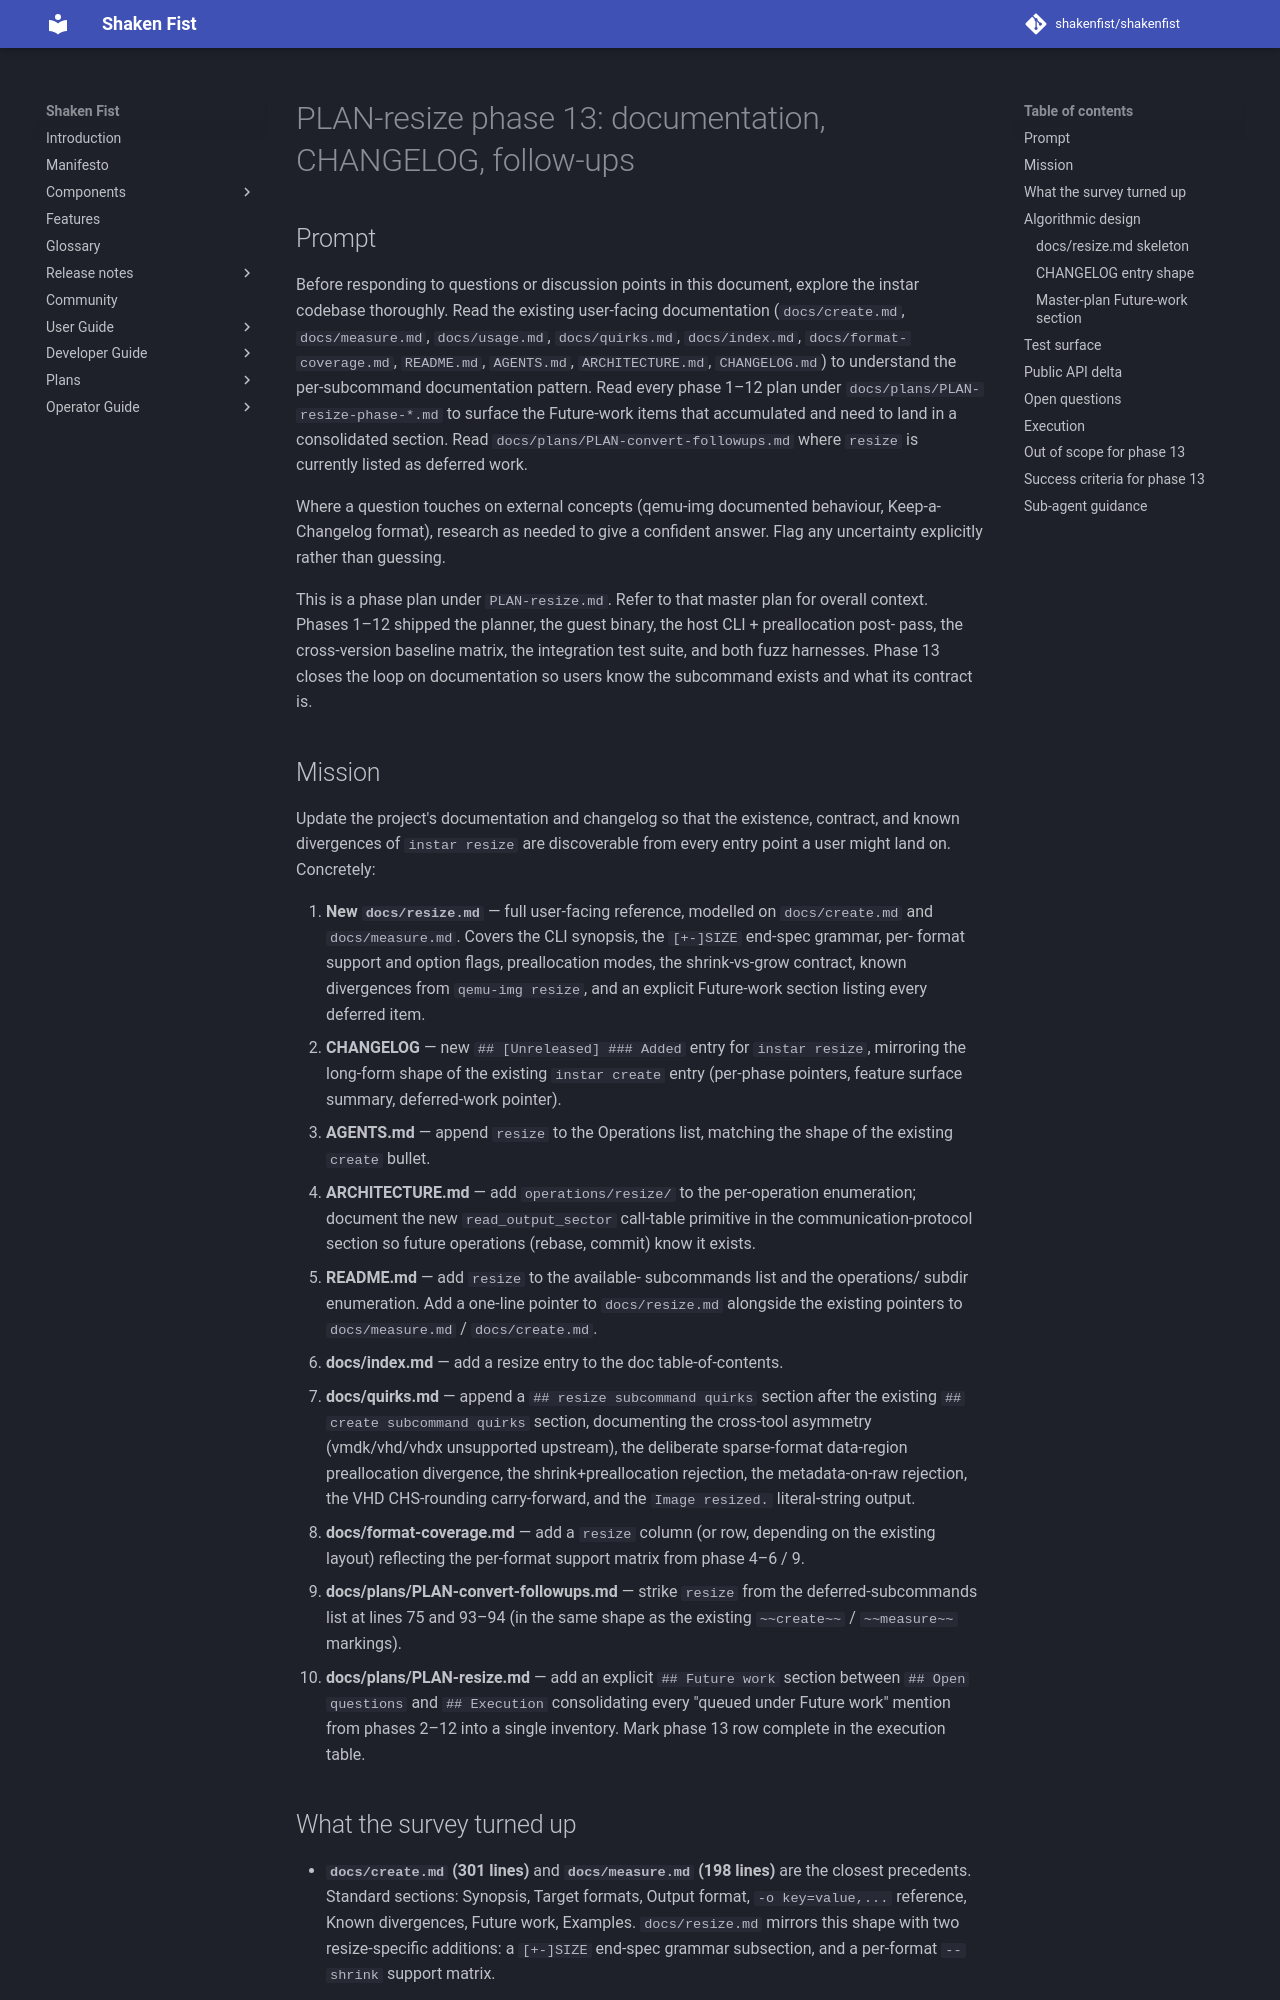

repository: shakenfist/shakenfist · page: components/instar/plans/PLAN-resize-phase-13-docs/index.html · generator: mkdocs

# PLAN-resize phase 13: documentation, CHANGELOG, follow-ups

## Prompt

Before responding to questions or discussion points in this
document, explore the instar codebase thoroughly. Read the
existing user-facing documentation (`docs/create.md`,
`docs/measure.md`, `docs/usage.md`, `docs/quirks.md`,
`docs/index.md`, `docs/format-coverage.md`, `README.md`,
`AGENTS.md`, `ARCHITECTURE.md`, `CHANGELOG.md`) to understand
the per-subcommand documentation pattern. Read every phase 1–12
plan under `docs/plans/PLAN-resize-phase-*.md` to surface the
Future-work items that accumulated and need to land in a
consolidated section. Read `docs/plans/PLAN-convert-followups.md`
where `resize` is currently listed as deferred work.

Where a question touches on external concepts (qemu-img
documented behaviour, Keep-a-Changelog format), research as
needed to give a confident answer. Flag any uncertainty
explicitly rather than guessing.

This is a phase plan under `PLAN-resize.md`. Refer to that
master plan for overall context. Phases 1–12 shipped the
planner, the guest binary, the host CLI + preallocation post-
pass, the cross-version baseline matrix, the integration test
suite, and both fuzz harnesses. Phase 13 closes the loop on
documentation so users know the subcommand exists and what its
contract is.

## Mission

Update the project's documentation and changelog so that the
existence, contract, and known divergences of `instar resize`
are discoverable from every entry point a user might land on.
Concretely:

1. **New `docs/resize.md`** — full user-facing reference,
   modelled on `docs/create.md` and `docs/measure.md`. Covers
   the CLI synopsis, the `[+-]SIZE` end-spec grammar, per-
   format support and option flags, preallocation modes, the
   shrink-vs-grow contract, known divergences from
   `qemu-img resize`, and an explicit Future-work section
   listing every deferred item.
2. **CHANGELOG** — new `## [Unreleased] ### Added` entry
   for `instar resize`, mirroring the long-form shape of the
   existing `instar create` entry (per-phase pointers,
   feature surface summary, deferred-work pointer).
3. **AGENTS.md** — append `resize` to the Operations list,
   matching the shape of the existing `create` bullet.
4. **ARCHITECTURE.md** — add `operations/resize/` to the
   per-operation enumeration; document the new
   `read_output_sector` call-table primitive in the
   communication-protocol section so future operations
   (rebase, commit) know it exists.
5. **README.md** — add `resize` to the available-
   subcommands list and the operations/ subdir enumeration.
   Add a one-line pointer to `docs/resize.md` alongside the
   existing pointers to `docs/measure.md` / `docs/create.md`.
6. **docs/index.md** — add a resize entry to the doc
   table-of-contents.
7. **docs/quirks.md** — append a `## resize subcommand
   quirks` section after the existing `## create subcommand
   quirks` section, documenting the cross-tool asymmetry
   (vmdk/vhd/vhdx unsupported upstream), the deliberate
   sparse-format data-region preallocation divergence, the
   shrink+preallocation rejection, the metadata-on-raw
   rejection, the VHD CHS-rounding carry-forward, and the
   `Image resized.` literal-string output.
8. **docs/format-coverage.md** — add a `resize` column (or
   row, depending on the existing layout) reflecting the
   per-format support matrix from phase 4–6 / 9.
9. **docs/plans/PLAN-convert-followups.md** — strike
   `resize` from the deferred-subcommands list at lines 75
   and 93–94 (in the same shape as the existing
   `~~create~~` / `~~measure~~` markings).
10. **docs/plans/PLAN-resize.md** — add an explicit
    `## Future work` section between `## Open questions` and
    `## Execution` consolidating every "queued under Future
    work" mention from phases 2–12 into a single inventory.
    Mark phase 13 row complete in the execution table.
